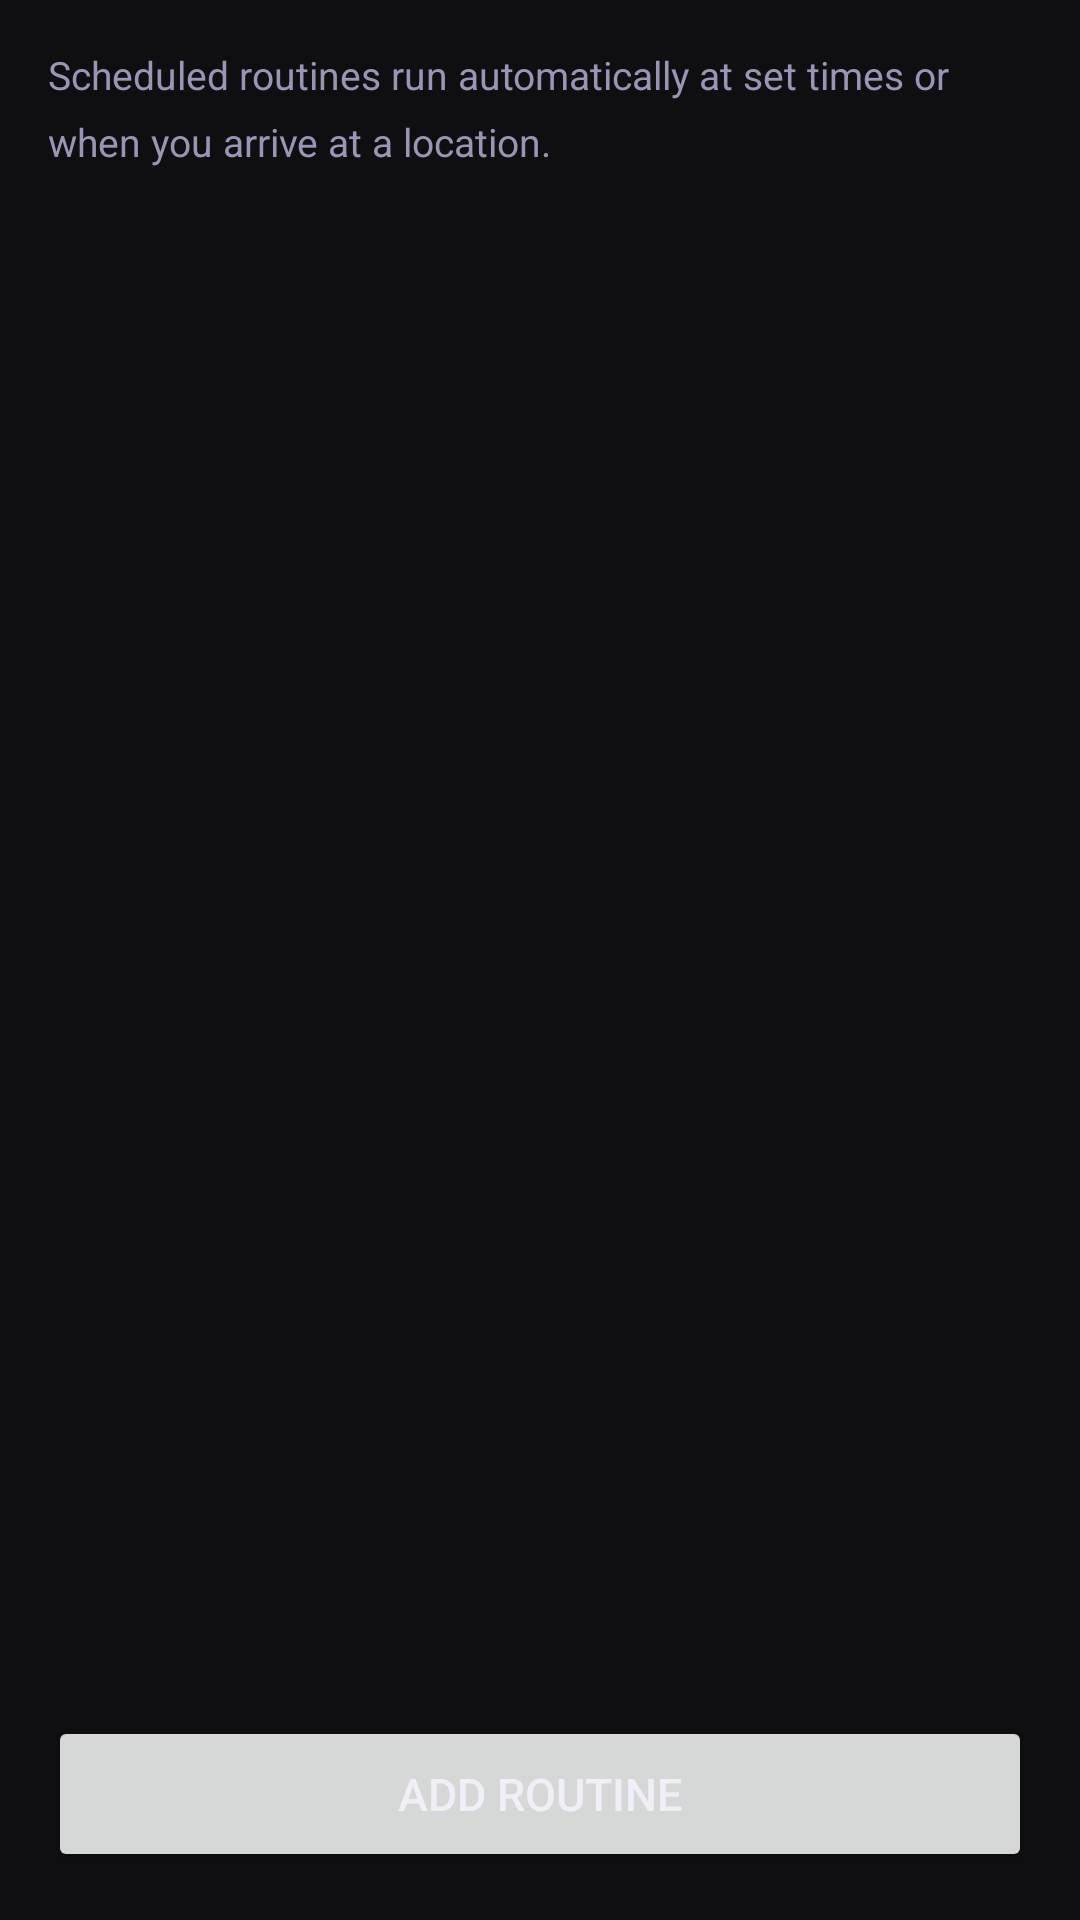

Layout XML and referenced resources for this Android screen:
<!-- AndroidManifest.xml: application theme Theme.Nova -->
<!-- res/layout/activity_routines.xml -->
<?xml version="1.0" encoding="utf-8"?>
<LinearLayout xmlns:android="http://schemas.android.com/apk/res/android"
    android:layout_width="match_parent" android:layout_height="match_parent"
    android:orientation="vertical" android:background="@color/bg_dark" android:padding="16dp">
    <TextView android:layout_width="match_parent" android:layout_height="wrap_content"
        android:text="Scheduled routines run automatically at set times or when you arrive at a location."
        android:textSize="13sp" android:textColor="@color/text_secondary"
        android:lineSpacingMultiplier="1.4" android:layout_marginBottom="16dp"/>
    <androidx.recyclerview.widget.RecyclerView android:id="@+id/recyclerRoutines"
        android:layout_width="match_parent" android:layout_height="0dp" android:layout_weight="1"/>
    <Button android:id="@+id/btnAddRoutine" android:layout_width="match_parent"
        android:layout_height="52dp" android:text="Add routine"
        android:textSize="15sp" android:layout_marginTop="12dp"/>
</LinearLayout>
<!-- resources referenced by this layout -->
<resources>
  <color name="bg_dark">#0F0F12</color>
  <color name="text_secondary">#9896B4</color>
  <style name="Theme.Nova" parent="Theme.Material3.DayNight.NoActionBar">
          <item name="colorPrimary">@color/nova_purple</item>
          <item name="colorPrimaryVariant">@color/nova_purple_dark</item>
          <item name="colorOnPrimary">@color/text_primary</item>
          <item name="colorSecondary">@color/nova_teal</item>
          <item name="android:colorBackground">@color/bg_dark</item>
          <item name="android:windowBackground">@color/bg_dark</item>
          <item name="android:statusBarColor">@color/bg_dark</item>
          <item name="android:navigationBarColor">@color/bg_dark</item>
          <item name="android:textColorPrimary">@color/text_primary</item>
          <item name="android:textColorSecondary">@color/text_secondary</item>
      </style>
  <color name="nova_purple">#7F77DD</color>
  <color name="nova_purple_dark">#534AB7</color>
  <color name="text_primary">#F0EFF8</color>
  <color name="nova_teal">#1D9E75</color>
</resources>
